Run: headless pygame with SDL's dummy video driver; simulated clock (each Clock.tick advances the game by its frame time, no real sleeping); random seed 0; keys injected as events and as key.get_pressed() state; no mouse input.
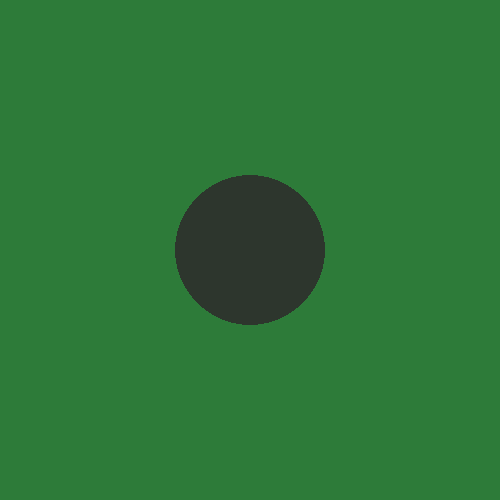
Frame 1 of 4 · flips 1–60 · no input
Frame 2 of 4 · flips 61–180 · tapped SPACE, RETURN · held RIGHT (→), D · screen unchanged from frame 1, image omitted
Frame 3 of 4 · flips 181–300 · held DOWN (↓), S · screen unchanged from frame 2, image omitted
Frame 4 of 4 · flips 301–420 · held LEFT (←), A, UP (↑), W · screen unchanged from frame 3, image omitted

The pygame program that drew these frames:

import pygame as pg

pg.init()

screen = pg.display.set_mode([500, 500])

runnig = True
while runnig:
    for event in pg.event.get():
        if event.type == pg.QUIT:
            runnig = False

    screen.fill([45,123,57])
    pg.draw.circle(screen, [45,54,45], [250,250], 75)
    pg.display.flip()

pg.quit()
